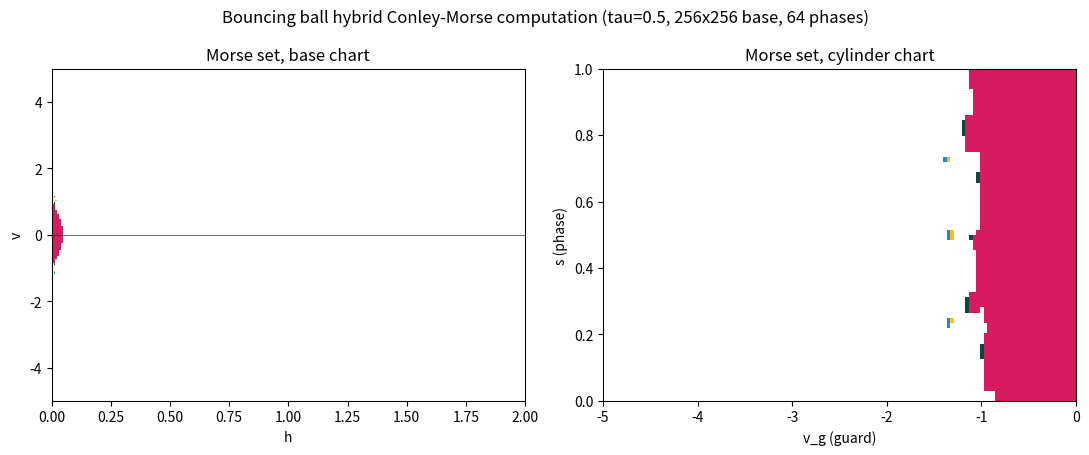

The script that saved this image:
"""
Conley-Morse graph of the bouncing ball as a HYBRID system, computed on the
hybrid suspension (Kalies-Rivas-Wehbe, arXiv:2610.15123, Sec. 6.1 setup).

System:  (h', v') = (v, -g),  guard G = {h=0, v<=0},  reset r(0,v) = (0,-c v)
Params (paper):  g = 9.81, c = 0.8, tau = 0.5, R = [0,2] x [-5,5]
Paper's answer:  ONE Morse set, Conley index dims (1,1,0)  ~ H_*(S^1)

Suspension: base chart = R minus G (flow), cylinder chart = (G cap R) x [0,1]
with (g,0) ~ g  and  (g,1) ~ r(g).  Each reset costs 1 unit of suspension
time, which regularizes Zeno (at most one completed reset per tau=0.5 step).

The multivalued map is built heuristically by sampling cell corners/centers
(same spirit as the paper: "constructed heuristically via sampling"),
with one-cell in-chart padding.  Morse graph via Tarjan SCC; Conley index of
the minimal Morse set via Z/2 cellular homology of its attracting block
(relative homology of the pair (N,L), L = exit part; L is expected empty
for an attractor, giving the absolute homology of a block ~ S^1).
"""

import sys, time
from collections import defaultdict

# ----------------------------- parameters ----------------------------------
G_ACC = 9.81
C_RES = 0.8
TAU   = 0.5

H_MIN, H_MAX = 0.0, 2.0
V_MIN, V_MAX = -5.0, 5.0

NX = int(sys.argv[1]) if len(sys.argv) > 1 else 256   # base cells in h
NY = int(sys.argv[2]) if len(sys.argv) > 2 else 256   # base cells in v
NP = int(sys.argv[3]) if len(sys.argv) > 3 else 64    # phase intervals in s

DH = (H_MAX - H_MIN) / NX
DV = (V_MAX - V_MIN) / NY
DS = 1.0 / NP

NG = NY // 2            # guard rows: v in [-5, 0]  ->  rows 0 .. NG-1
VZERO_ROW = NG          # vertex index m with v_m = 0

def vcoord(j):  return V_MIN + j * DV     # vertex v-coordinate, j in [0..NY]

# ----------------------------- cell ids ------------------------------------
# base cell (i,j):      id = i*NY + j                      (i in [0,NX), j in [0,NY))
# cyl  cell (m,k):      id = NB + m*NP + k                 (m in [0,NG), k in [0,NP))
# OUT:                  id = NB + NC
NB  = NX * NY
NC  = NG * NP
OUT = NB + NC
NCELLS = NB + NC + 1

def base_id(i, j): return i * NY + j
def cyl_id(m, k):  return NB + m * NP + k

# ------------------------- hybrid suspension tau-map ------------------------
def advance(kind, a, b, T):
    """kind='B': base point (h,v)=(a,b);  kind='C': cylinder point (vg,s)=(a,b).
    Advance suspension time T.  Returns (kind, a, b) or ('OUT',0,0)."""
    h, v, vg, s = (a, b, 0.0, 0.0) if kind == 'B' else (0.0, 0.0, a, b)
    guard_tol = 1e-12
    for _ in range(64):
        if T <= 1e-15:
            break
        if kind == 'B':
            if h <= guard_tol and v <= 0.0:          # on the guard -> cylinder
                kind, vg, s = 'C', v, 0.0
                continue
            # time to impact h=0 (downward crossing)
            disc = v * v + 2.0 * G_ACC * h
            sigma = (v + disc ** 0.5) / G_ACC
            if sigma >= T:                            # stays in flight
                h = h + v * T - 0.5 * G_ACC * T * T
                v = v - G_ACC * T
                T = 0.0
            else:                                     # hits the guard
                T -= sigma
                kind, vg, s = 'C', -(disc ** 0.5), 0.0
        else:  # cylinder
            if vg >= -1e-9:                           # suspended periodic orbit
                s = (s + T) % 1.0                     # (0,1) ~ r(0,0)=(0,0)
                vg, T = 0.0, 0.0
            elif (1.0 - s) > T:                       # stays on the cylinder
                s += T
                T = 0.0
            else:                                     # reaches s=1: (g,1)~r(g)
                T -= (1.0 - s)
                kind, h, v = 'B', 0.0, -C_RES * vg    # v > 0: leaves the guard
    if kind == 'B':
        if h < -1e-9 or h > H_MAX + 1e-9 or v < V_MIN - 1e-9 or v > V_MAX + 1e-9:
            return ('OUT', 0.0, 0.0)
        return ('B', min(max(h, 0.0), H_MAX), min(max(v, V_MIN), V_MAX))
    return ('C', min(max(vg, V_MIN), 0.0), s % 1.0)

def point_to_cell(kind, a, b):
    if kind == 'OUT':
        return OUT
    if kind == 'B':
        i = min(max(int((a - H_MIN) / DH), 0), NX - 1)
        j = min(max(int((b - V_MIN) / DV), 0), NY - 1)
        return base_id(i, j)
    m = min(max(int((a - V_MIN) / DV), 0), NG - 1)
    k = min(max(int(b / DS), 0), NP - 1)
    return cyl_id(m, k)

# ------------------------ multivalued map by sampling ------------------------
FR = (0.0, 0.5, 1.0)   # corners, edge midpoints, center (3x3 per cell)

def cell_samples(cid):
    if cid < NB:
        i, j = divmod(cid, NY)
        h0, v0 = H_MIN + i * DH, V_MIN + j * DV
        return [('B', h0 + fa * DH, v0 + fb * DV) for fa in FR for fb in FR]
    m, k = divmod(cid - NB, NP)
    vg0, s0 = V_MIN + m * DV, k * DS
    return [('C', vg0 + fa * DV, min(s0 + fb * DS, 1.0)) for fa in FR for fb in FR]

def padded(cid):
    """one-cell in-chart padding around a target cell"""
    if cid == OUT:
        return (OUT,)
    out = []
    if cid < NB:
        i, j = divmod(cid, NY)
        for di in (-1, 0, 1):
            for dj in (-1, 0, 1):
                ii, jj = i + di, j + dj
                if 0 <= ii < NX and 0 <= jj < NY:
                    out.append(base_id(ii, jj))
    else:
        m, k = divmod(cid - NB, NP)
        for dm in (-1, 0, 1):
            for dk in (-1, 0, 1):
                mm, kk = m + dm, k + dk
                if 0 <= mm < NG and 0 <= kk < NP:
                    out.append(cyl_id(mm, kk))
    return out

def build_map():
    F = [None] * NCELLS
    F[OUT] = ()
    t0 = time.time()
    for cid in range(NB + NC):
        targets = set()
        for (kind, a, b) in cell_samples(cid):
            targets.update(padded(point_to_cell(*advance(kind, a, b, TAU))))
        F[cid] = tuple(targets)
        if cid % 20000 == 0:
            print(f"  map {cid}/{NB+NC}  ({time.time()-t0:.1f}s)", flush=True)
    print(f"  map built in {time.time()-t0:.1f}s")
    return F

# ----------------------------- Tarjan SCC -----------------------------------
def tarjan_scc(F):
    n = NCELLS
    index = [-1] * n; low = [0] * n; on = [False] * n
    comp = [-1] * n; stack = []; ncomp = 0; counter = 0
    for root in range(n):
        if index[root] != -1:
            continue
        work = [(root, 0)]
        while work:
            v, pi = work[-1]
            if pi == 0:
                index[v] = low[v] = counter; counter += 1
                stack.append(v); on[v] = True
            recurse = False
            succ = F[v]
            for ii in range(pi, len(succ)):
                w = succ[ii]
                if index[w] == -1:
                    work[-1] = (v, ii + 1)
                    work.append((w, 0))
                    recurse = True
                    break
                elif on[w]:
                    low[v] = min(low[v], index[w])
            if recurse:
                continue
            if low[v] == index[v]:
                while True:
                    w = stack.pop(); on[w] = False; comp[w] = ncomp
                    if w == v:
                        break
                ncomp += 1
            work.pop()
            if work:
                u, _ = work[-1]
                low[u] = min(low[u], low[v])
    return comp, ncomp

def recurrent_components(F, comp, ncomp):
    members = defaultdict(list)
    for c in range(NCELLS):
        members[comp[c]].append(c)
    rec = []
    for cc, cells in members.items():
        cs = set(cells)
        if any(w in cs for c in cells for w in F[c]):   # internal edge
            rec.append(cc)
    return members, rec

# ---------------------- Z/2 cellular homology of a block ---------------------
def cell_edges(cid):
    """Edges of a 2-cell as frozensets of canonical vertex ids, with the
    suspension identifications baked in.  Degenerate (collapsed) edges dropped.
      base vertex  ('v', i, j)                 i in [0..NX], j in [0..NY]
      cyl  vertex  ('v', 0, m)   at s=0   (bottom glues to the guard line h=0)
      cyl  vertex  snapped        at s=1   (top glues to h=0 at v = -c * v_m)
    """
    def cylv(m, k):
        if k == 0:
            return ('v', 0, m)                                   # (g,0) ~ g
        if k == NP:
            jj = round((-C_RES * vcoord(m) - V_MIN) / DV)         # (g,1) ~ r(g)
            return ('v', 0, min(max(jj, 0), NY))
        return ('cv', m, k)
    if cid < NB:
        i, j = divmod(cid, NY)
        vs = [('v', i, j), ('v', i + 1, j), ('v', i + 1, j + 1), ('v', i, j + 1)]
    else:
        m, k = divmod(cid - NB, NP)
        vs = [cylv(m, k), cylv(m + 1, k), cylv(m + 1, k + 1), cylv(m, k + 1)]
    es = []
    for t in range(4):
        a, b = vs[t], vs[(t + 1) % 4]
        if a != b:
            es.append(frozenset((a, b)))
    return es

def gf2_rank(rows):
    pivots = {}
    r = 0
    for row in rows:
        while row:
            p = row.bit_length() - 1
            if p in pivots:
                row ^= pivots[p]
            else:
                pivots[p] = row
                r += 1
                break
    return r

def betti_pair(N_cells, L_cells):
    """dims of H_*(|N|, |L|; Z/2) for forward-invariant families L <= N.

    Scalable version: rank of d1 via union-find (graph rank), rank of d2 via
    free-edge peeling (collapse every 2-cell that has an edge of face-degree 1,
    which is a row with a private pivot), then GF(2) elimination only on the
    small leftover core."""
    def faces(cells):
        E, V = set(), set()
        for c in cells:
            for e in cell_edges(c):
                E.add(e)
                V.update(e)
        return E, V
    EN, VN = faces(N_cells)
    EL, VL = faces(L_cells)
    F2 = [c for c in N_cells if c not in L_cells]         # relative 2-cells
    E  = list(EN - EL)
    V  = list(VN - VL)
    eidx = {e: t for t, e in enumerate(E)}
    vidx = {v: t for t, v in enumerate(V)}

    # ---- rank d1 (edges -> vertices) via union-find --------------------------
    # incidence-matrix rank; an edge with one endpoint in L has boundary = a
    # single vertex, handled as a union with a virtual L-basepoint
    parent = list(range(len(V) + 1))
    def find(x):
        while parent[x] != x:
            parent[x] = parent[parent[x]]
            x = parent[x]
        return x
    BASE = len(V)
    r1 = 0
    for e in E:
        vs = [vidx[v] for v in e if v in vidx]
        if not vs:
            continue
        a = vs[0]
        b = vs[1] if len(vs) == 2 else BASE
        ra, rb = find(a), find(b)
        if ra != rb:
            parent[ra] = rb
            r1 += 1

    # ---- rank d2 (2-cells -> edges) via peeling + core elimination ----------
    cell_rel_edges = {}
    edge_faces = defaultdict(list)
    for c in F2:
        es = [eidx[e] for e in cell_edges(c) if e in eidx]
        cell_rel_edges[c] = es
        for t in es:
            edge_faces[t].append(c)
    alive = set(F2)
    deg = {t: len(fs) for t, fs in edge_faces.items()}
    from collections import deque
    q = deque(t for t, d in deg.items() if d == 1)
    used_edge = set()
    r2 = 0
    while q:
        t = q.popleft()
        if deg.get(t, 0) != 1 or t in used_edge:
            continue
        c = next((f for f in edge_faces[t] if f in alive), None)
        if c is None:
            continue
        alive.discard(c)
        used_edge.add(t)
        r2 += 1
        for t2 in cell_rel_edges[c]:
            if t2 != t:
                deg[t2] -= 1
                if deg[t2] == 1:
                    q.append(t2)
    # leftover core (closed-surface candidates): small, eliminate over GF(2)
    core_rows = []
    for c in alive:
        bits = 0
        for t in cell_rel_edges[c]:
            if t not in used_edge:
                bits ^= (1 << t)
        core_rows.append(bits)
    r2 += gf2_rank(core_rows)

    b0 = len(V) - r1
    b1 = len(E) - r1 - r2
    b2 = len(F2) - r2
    return (b0, b1, b2), len(F2), len(E), len(V)

# --------------------------------- main --------------------------------------
def main():
    print(f"grid: base {NX}x{NY}, cylinder {NG}x{NP}  "
          f"({NB} base + {NC} cyl cells), tau={TAU}")
    F = build_map()

    comp, ncomp = tarjan_scc(F)
    members, rec = recurrent_components(F, comp, ncomp)
    print(f"SCCs: {ncomp}   recurrent (Morse sets): {len(rec)}")
    for cc in rec:
        cells = members[cc]
        nb = sum(1 for c in cells if c < NB)
        ncy = sum(1 for c in cells if NB <= c < NB + NC)
        bs = [c for c in cells if c < NB]
        if bs:
            hs = [H_MIN + (c // NY) * DH for c in bs]
            vs = [V_MIN + (c % NY) * DV for c in bs]
            loc = (f"base h in [{min(hs):.3f},{max(hs)+DH:.3f}], "
                   f"v in [{min(vs):.3f},{max(vs)+DV:.3f}]")
        else:
            loc = "no base cells"
        print(f"  Morse set [{cc}]: {len(cells)} cells ({nb} base, {ncy} cyl); {loc}")

    # Morse graph order (reachability between recurrent comps on condensation)
    cond = defaultdict(set)
    for c in range(NCELLS):
        for w in F[c]:
            if comp[c] != comp[w]:
                cond[comp[c]].add(comp[w])
    def reaches(a, b):
        seen, st = {a}, [a]
        while st:
            x = st.pop()
            if x == b:
                return True
            for y in cond[x]:
                if y not in seen:
                    seen.add(y); st.append(y)
        return False
    recset = set(rec)
    edges = [(a, b) for a in rec for b in rec if a != b and reaches(a, b)]
    print(f"Morse graph reachability edges among recurrent comps: {edges}")

    # ---- Conley index of each Morse set -------------------------------------
    for cc in rec:
        below = [b for (a, b) in edges if a == cc]
        tag = "minimal" if not below else f"-> {below}"
        # U = forward closure of M, V = U \ M  (both forward invariant)
        M = set(members[cc])
        U, st = set(M), list(M)
        while st:
            x = st.pop()
            for y in F[x]:
                if y not in U:
                    U.add(y); st.append(y)
        out_reached = OUT in U
        U.discard(OUT)
        Vx = U - M
        (b0, b1, b2), nf, ne, nv = betti_pair(U, Vx)
        print(f"  Conley index of Morse set [{cc}] ({tag}): "
              f"dims (CH0,CH1,CH2) = ({b0},{b1},{b2})   "
              f"[N: {len(U)} cells, L: {len(Vx)} cells, rel complex "
              f"{nf}F/{ne}E/{nv}V, OUT reached: {out_reached}]")

    # ---- figure -------------------------------------------------------------
    try:
        import matplotlib
        matplotlib.use("Agg")
        import matplotlib.pyplot as plt
        fig, (ax1, ax2) = plt.subplots(1, 2, figsize=(11, 4.6))
        colors = ["#d81b60", "#1e88e5", "#ffc107", "#004d40", "#8e24aa"]
        for t, cc in enumerate(rec):
            col = colors[t % len(colors)]
            bs = [c for c in members[cc] if c < NB]
            cy = [c for c in members[cc] if NB <= c < NB + NC]
            for c in bs:
                i, j = divmod(c, NY)
                ax1.add_patch(plt.Rectangle((H_MIN + i * DH, V_MIN + j * DV),
                                            DH, DV, color=col, lw=0))
            for c in cy:
                m, k = divmod(c - NB, NP)
                ax2.add_patch(plt.Rectangle((V_MIN + m * DV, k * DS),
                                            DV, DS, color=col, lw=0))
        ax1.set(xlim=(H_MIN, H_MAX), ylim=(V_MIN, V_MAX),
                xlabel="h", ylabel="v", title="Morse set, base chart")
        ax2.set(xlim=(V_MIN, 0), ylim=(0, 1),
                xlabel="v_g (guard)", ylabel="s (phase)",
                title="Morse set, cylinder chart")
        ax1.axhline(0, color="k", lw=0.4); ax1.axvline(0, color="k", lw=0.4)
        fig.suptitle(f"Bouncing ball hybrid Conley-Morse computation "
                     f"(tau={TAU}, {NX}x{NY} base, {NP} phases)")
        fig.tight_layout()
        fig.savefig("bouncing_ball_morse.png", dpi=140)
        print("figure saved: bouncing_ball_morse.png")
    except Exception as e:
        print("plot skipped:", e)

if __name__ == "__main__":
    main()
